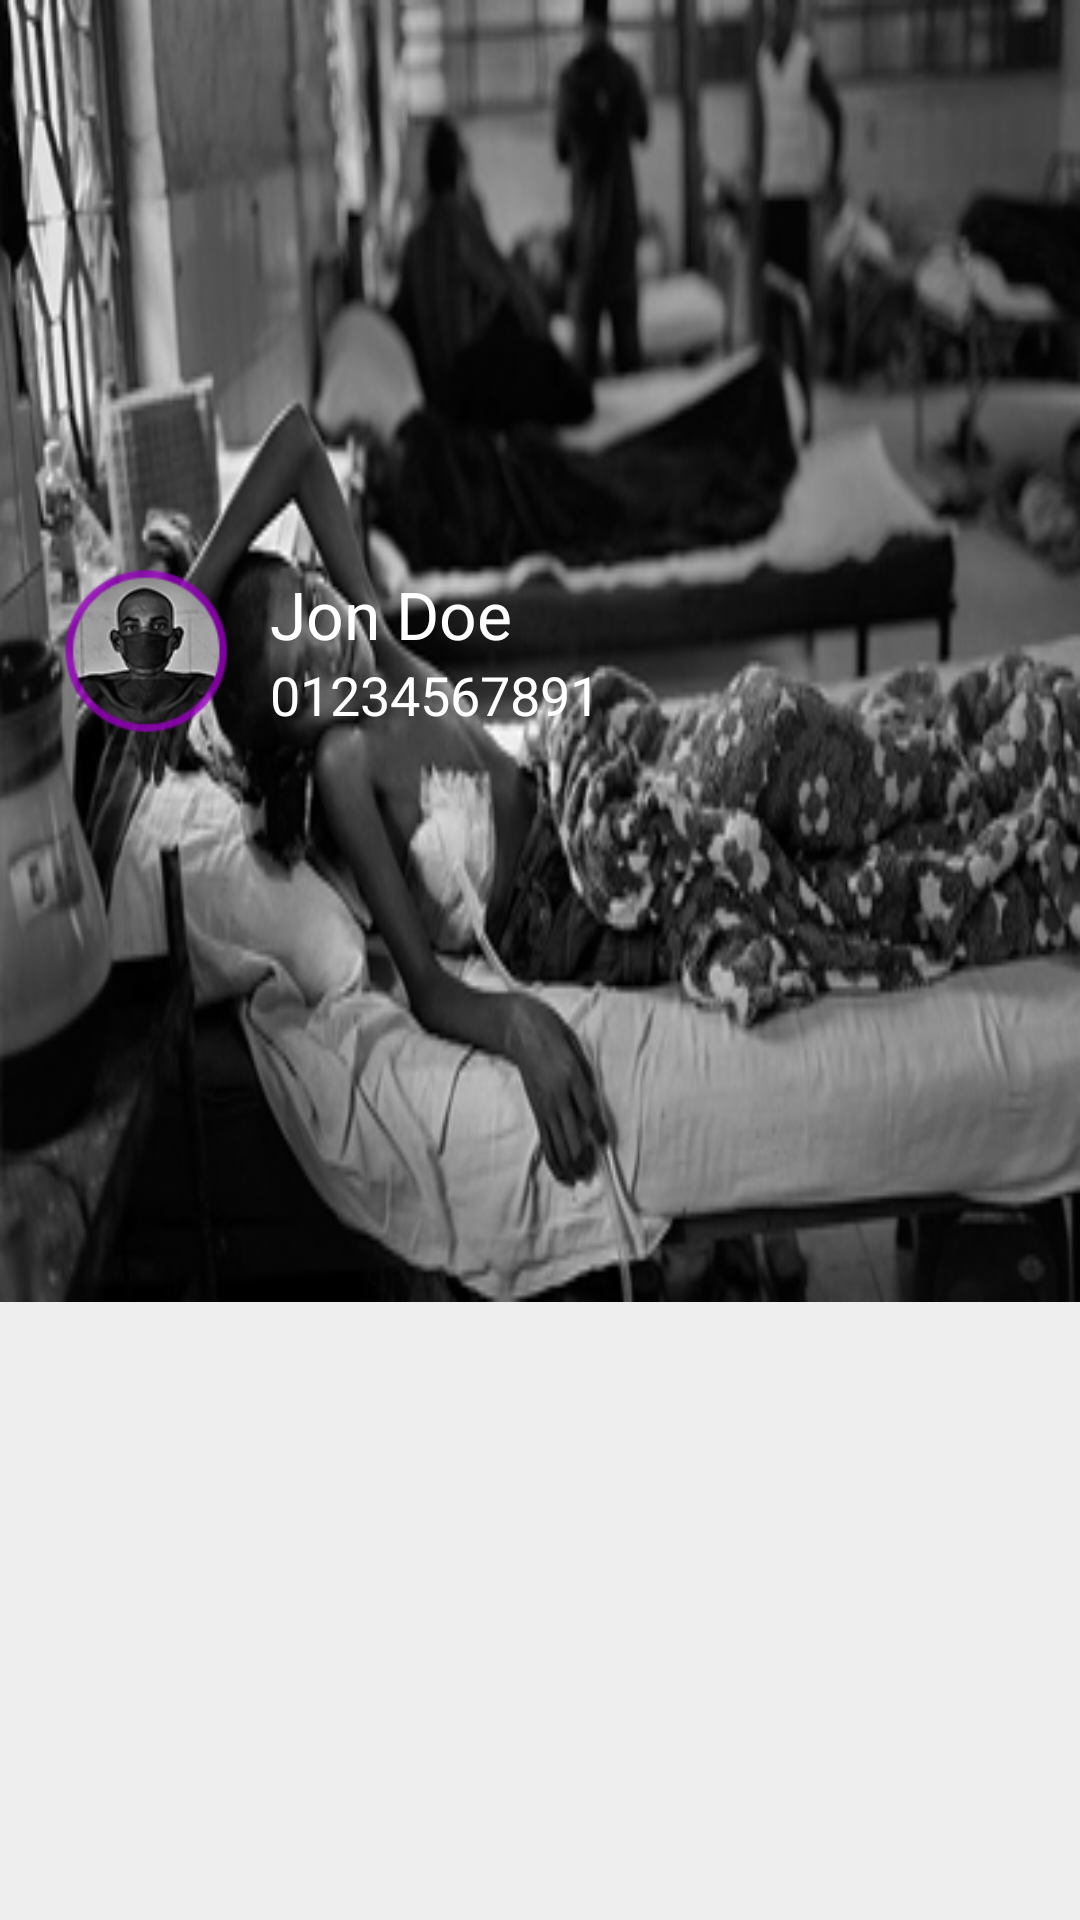

The Android layout XML behind this screen, and the referenced resources:
<!-- AndroidManifest.xml: application theme AppTheme -->
<!-- res/layout/fragment_home.xml -->
<?xml version="1.0" encoding="utf-8"?>
<ScrollView xmlns:android="http://schemas.android.com/apk/res/android"
    xmlns:app="http://schemas.android.com/apk/res-auto"
    android:id="@+id/activity_settings"
    android:layout_width="match_parent"
    android:orientation="vertical"
    android:background="@color/light_grey"
    android:fillViewport="true"
    android:layout_height="match_parent">

    <LinearLayout
        android:orientation="vertical"
        android:layout_width="match_parent"
        android:layout_height="wrap_content">
        <LinearLayout
            android:layout_weight=".5"
            android:visibility="visible"
            android:padding="20dp"
            android:background="@drawable/ans_image"
            android:id="@+id/linear_header"
            android:orientation="horizontal"
            android:layout_width="match_parent"
            android:layout_height="wrap_content">
            <FrameLayout
                android:layout_gravity="center"
                android:id="@+id/frameLayout"
                android:layout_width="wrap_content"
                android:layout_height="wrap_content">

                <ImageView
                    android:id="@+id/profile_image"
                    android:layout_width="60dp"
                    android:layout_height="60dp"
                    android:src="@drawable/pro_image"/>
            </FrameLayout>

            <LinearLayout
                android:layout_gravity="center"
                android:layout_marginStart="10dp"
                android:id="@+id/layout_details"
                android:orientation="vertical"
                android:layout_width="match_parent"
                android:layout_height="wrap_content"
                >

                <TextView
                    android:textColor="@color/white_background"
                    android:id="@+id/tvName"
                    android:text="Jon Doe"
                    android:textAppearance="?android:textAppearanceLarge"
                    android:layout_width="wrap_content"
                    android:layout_height="wrap_content"
                    android:layout_marginTop="0dp" />

                <TextView
                    android:textColor="@color/white_background"
                    android:textAppearance="?android:attr/textAppearanceMedium"
                    android:id="@+id/tvPhone"
                    android:text="01234567891"
                    android:layout_width="wrap_content"
                    android:layout_height="wrap_content" />

                <TextView
                    android:visibility="gone"
                    android:textSize="15sp"
                    android:id="@+id/tvGps"
                    android:text="GPS: "
                    android:layout_width="wrap_content"
                    android:layout_height="wrap_content" />


                <TextView
                    android:visibility="gone"
                    android:textAppearance="?android:attr/textAppearanceMedium"
                    android:textSize="15sp"
                    android:text=""
                    android:layout_width="match_parent"
                    android:layout_height="wrap_content"
                    android:id="@+id/tvAddress" />


            </LinearLayout>
        </LinearLayout>
        <FrameLayout
            app:layout_behavior="@string/appbar_scrolling_view_behavior"
            android:layout_weight=".5"
            android:layout_margin="5dp"
            android:padding="5dp"
            android:id="@+id/module_fragment_container"
            android:layout_width="match_parent"
            android:layout_height="wrap_content">
        </FrameLayout>
    </LinearLayout>
</ScrollView>
<!-- resources referenced by this layout -->
<resources>
  <color name="light_grey">#EEEEEE</color>
  <color name="white_background">#FFFFFF</color>
  <!-- drawable ans_image: jpg bitmap (drawable-v21, 86879 bytes) -->
  <!-- drawable pro_image: png bitmap (drawable-xhdpi, 33955 bytes) -->
  <style name="AppTheme" parent="Theme.AppCompat.Light.DarkActionBar">
          
          <item name="colorPrimary">@color/colorPrimary</item>
          <item name="colorPrimaryDark">@color/colorPrimaryDark</item>
          <item name="colorAccent">@color/colorAccent</item>
      </style>
  <color name="colorPrimary">#4f0063</color>
  <color name="colorPrimaryDark">#360451</color>
  <color name="colorAccent">#7b10b5</color>
</resources>
